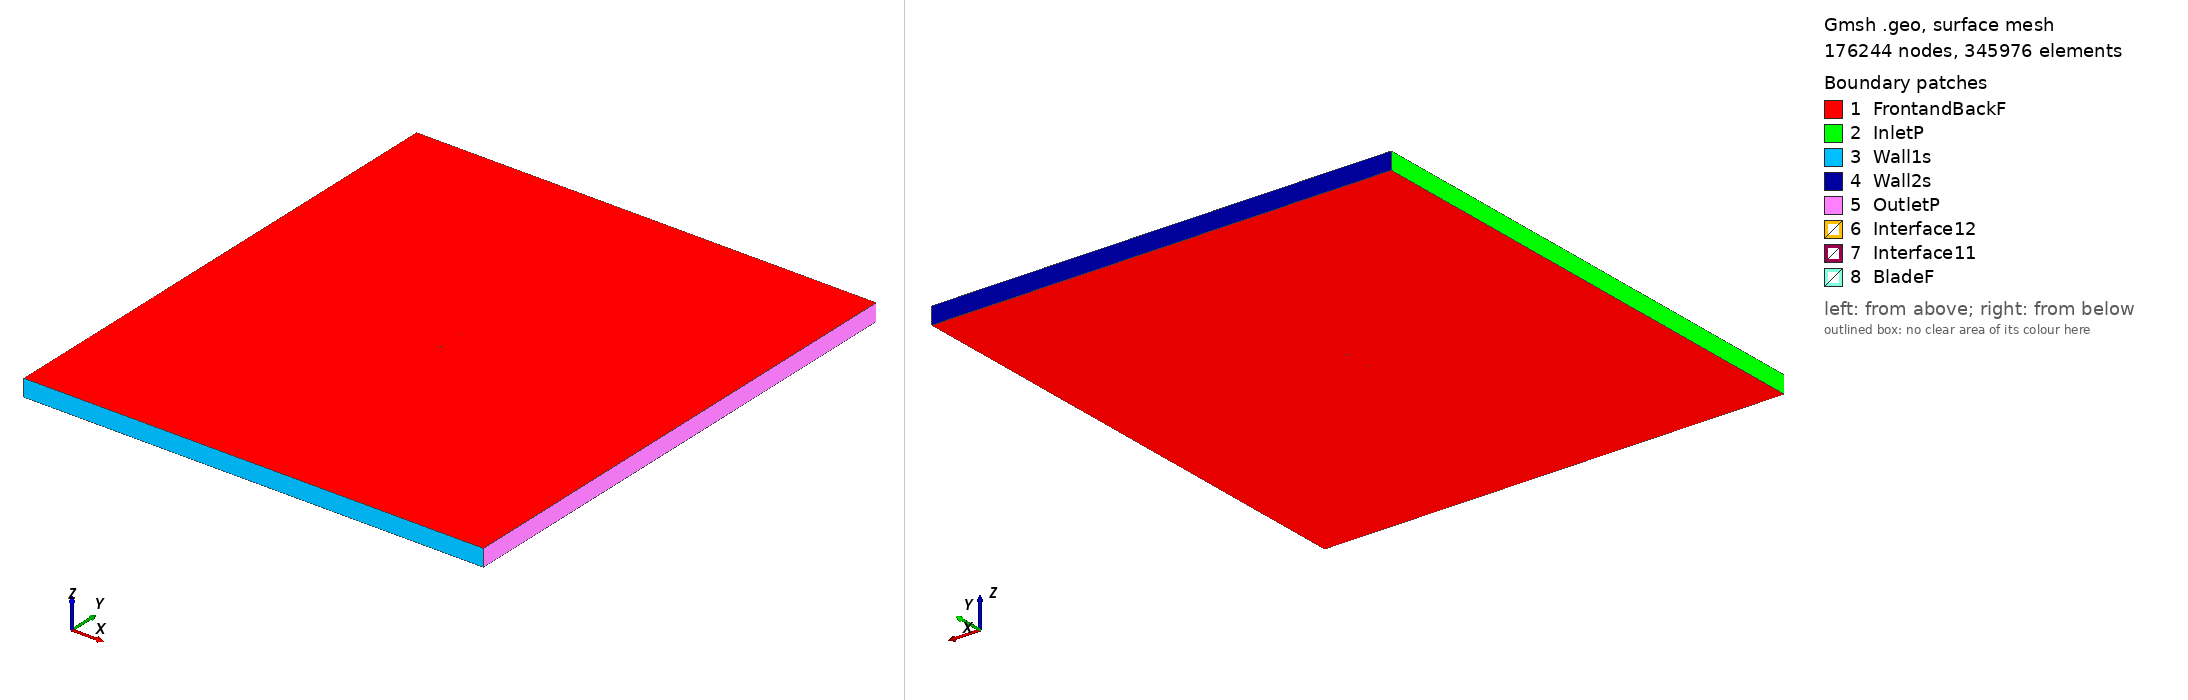

Gmsh geometry script, surface-meshed: 176244 nodes, 345976 surface elements. Boundary patches (legend numbers): 1 FrontandBackF, 2 InletP, 3 Wall1s, 4 Wall2s, 5 OutletP, 6 Interface12, 7 Interface11, 8 BladeF. Left view from above one corner, right view from below the opposite corner. Legend entries are the model's physical surfaces. The drawing asked Gmsh for element sizes between 1% and 20% of the model's largest extent; the script's own settings can give other sizes.

=== e1210_tsr2_5.7514_aoa_-0.98268.geo (drawn) ===
SetFactory("OpenCASCADE");

Point(1) = {0.075019, 0.744647, 0, 1.0};
Point(2) = {0.073879, 0.744387, 0, 1.0};
Point(3) = {0.069743, 0.743416, 0, 1.0};
Point(4) = {0.064794, 0.742300, 0, 1.0};
Point(5) = {0.059120, 0.741023, 0, 1.0};
Point(6) = {0.052815, 0.739592, 0, 1.0};
Point(7) = {0.045982, 0.738028, 0, 1.0};
Point(8) = {0.038729, 0.736360, 0, 1.0};
Point(9) = {0.031164, 0.734626, 0, 1.0};
Point(10) = {0.023395, 0.732875, 0, 1.0};
Point(11) = {0.015520, 0.731155, 0, 1.0};
Point(12) = {0.007635, 0.729523, 0, 1.0};
Point(13) = {-0.000170, 0.728030, 0, 1.0};
Point(14) = {-0.007819, 0.726731, 0, 1.0};
Point(15) = {-0.015243, 0.725670, 0, 1.0};
Point(16) = {-0.022378, 0.724890, 0, 1.0};
Point(17) = {-0.029172, 0.724425, 0, 1.0};
Point(18) = {-0.035576, 0.724296, 0, 1.0};
Point(19) = {-0.041551, 0.724528, 0, 1.0};
Point(20) = {-0.047074, 0.725135, 0, 1.0};
Point(21) = {-0.052131, 0.726107, 0, 1.0};
Point(22) = {-0.056706, 0.727434, 0, 1.0};
Point(23) = {-0.060813, 0.729086, 0, 1.0};
Point(24) = {-0.064452, 0.730987, 0, 1.0};
Point(25) = {-0.067591, 0.733063, 0, 1.0};
Point(26) = {-0.070198, 0.735260, 0, 1.0};
Point(27) = {-0.072255, 0.737515, 0, 1.0};
Point(28) = {-0.073741, 0.739769, 0, 1.0};
Point(29) = {-0.074656, 0.741946, 0, 1.0};
Point(30) = {-0.074989, 0.743835, 0, 1.0};
Point(31) = {-0.074635, 0.745574, 0, 1.0};
Point(32) = {-0.073433, 0.746917, 0, 1.0};
Point(33) = {-0.071417, 0.748115, 0, 1.0};
Point(34) = {-0.068673, 0.749065, 0, 1.0};
Point(35) = {-0.065176, 0.749704, 0, 1.0};
Point(36) = {-0.060892, 0.750000, 0, 1.0};
Point(37) = {-0.055759, 0.749991, 0, 1.0};
Point(38) = {-0.049791, 0.749782, 0, 1.0};
Point(39) = {-0.043078, 0.749447, 0, 1.0};
Point(40) = {-0.035713, 0.749028, 0, 1.0};
Point(41) = {-0.027799, 0.748562, 0, 1.0};
Point(42) = {-0.019443, 0.748075, 0, 1.0};
Point(43) = {-0.010757, 0.747597, 0, 1.0};
Point(44) = {-0.001859, 0.747143, 0, 1.0};
Point(45) = {0.007133, 0.746734, 0, 1.0};
Point(46) = {0.016098, 0.746383, 0, 1.0};
Point(47) = {0.024915, 0.746097, 0, 1.0};
Point(48) = {0.033466, 0.745887, 0, 1.0};
Point(49) = {0.041634, 0.745753, 0, 1.0};
Point(50) = {0.049306, 0.745693, 0, 1.0};
Point(51) = {0.056378, 0.745704, 0, 1.0};
Point(52) = {0.062745, 0.745777, 0, 1.0};
Point(53) = {0.068318, 0.745898, 0, 1.0};
Point(54) = {0.073014, 0.746048, 0, 1.0};
Point(55) = {0.074994, 0.746123, 0, 1.0};
Point(56) = {-0.075019, -0.744647, 0, 1.0};
Point(57) = {-0.073879, -0.744387, 0, 1.0};
Point(58) = {-0.069743, -0.743416, 0, 1.0};
Point(59) = {-0.064794, -0.742300, 0, 1.0};
Point(60) = {-0.059120, -0.741023, 0, 1.0};
Point(61) = {-0.052815, -0.739592, 0, 1.0};
Point(62) = {-0.045982, -0.738028, 0, 1.0};
Point(63) = {-0.038729, -0.736360, 0, 1.0};
Point(64) = {-0.031164, -0.734626, 0, 1.0};
Point(65) = {-0.023395, -0.732875, 0, 1.0};
Point(66) = {-0.015520, -0.731155, 0, 1.0};
Point(67) = {-0.007635, -0.729523, 0, 1.0};
Point(68) = {0.000170, -0.728030, 0, 1.0};
Point(69) = {0.007819, -0.726731, 0, 1.0};
Point(70) = {0.015243, -0.725670, 0, 1.0};
Point(71) = {0.022378, -0.724890, 0, 1.0};
Point(72) = {0.029172, -0.724425, 0, 1.0};
Point(73) = {0.035576, -0.724296, 0, 1.0};
Point(74) = {0.041551, -0.724528, 0, 1.0};
Point(75) = {0.047074, -0.725135, 0, 1.0};
Point(76) = {0.052131, -0.726107, 0, 1.0};
Point(77) = {0.056706, -0.727434, 0, 1.0};
Point(78) = {0.060813, -0.729086, 0, 1.0};
Point(79) = {0.064452, -0.730987, 0, 1.0};
Point(80) = {0.067591, -0.733063, 0, 1.0};
Point(81) = {0.070198, -0.735260, 0, 1.0};
Point(82) = {0.072255, -0.737515, 0, 1.0};
Point(83) = {0.073741, -0.739769, 0, 1.0};
Point(84) = {0.074656, -0.741946, 0, 1.0};
Point(85) = {0.074989, -0.743835, 0, 1.0};
Point(86) = {0.074635, -0.745574, 0, 1.0};
Point(87) = {0.073433, -0.746917, 0, 1.0};
Point(88) = {0.071417, -0.748115, 0, 1.0};
Point(89) = {0.068673, -0.749065, 0, 1.0};
Point(90) = {0.065176, -0.749704, 0, 1.0};
Point(91) = {0.060892, -0.750000, 0, 1.0};
Point(92) = {0.055759, -0.749991, 0, 1.0};
Point(93) = {0.049791, -0.749782, 0, 1.0};
Point(94) = {0.043078, -0.749447, 0, 1.0};
Point(95) = {0.035713, -0.749028, 0, 1.0};
Point(96) = {0.027799, -0.748562, 0, 1.0};
Point(97) = {0.019443, -0.748075, 0, 1.0};
Point(98) = {0.010757, -0.747597, 0, 1.0};
Point(99) = {0.001859, -0.747143, 0, 1.0};
Point(100) = {-0.007133, -0.746734, 0, 1.0};
Point(101) = {-0.016098, -0.746383, 0, 1.0};
Point(102) = {-0.024915, -0.746097, 0, 1.0};
Point(103) = {-0.033466, -0.745887, 0, 1.0};
Point(104) = {-0.041634, -0.745753, 0, 1.0};
Point(105) = {-0.049306, -0.745693, 0, 1.0};
Point(106) = {-0.056378, -0.745704, 0, 1.0};
Point(107) = {-0.062745, -0.745777, 0, 1.0};
Point(108) = {-0.068318, -0.745898, 0, 1.0};
Point(109) = {-0.073014, -0.746048, 0, 1.0};
Point(110) = {-0.074994, -0.746123, 0, 1.0};

// Lines: first blade (splines 1-4)
Spline(1) = {1:18};
Spline(2) = {18:40};
Spline(3) = {40:55};
Spline(4) = {55,1};

// Lines: second blade (splines 5-8)
Spline(5) = {56:73};
Spline(6) = {73:95};
Spline(7) = {95:110};
Spline(8) = {110,56};

// Outer domain (points 20001-4 and lines)
Point(111) = {-13.50000000, -15.00000000, 0, 1.0};
Point(112) = {-13.50000000, 15.00000000, 0, 1.0};
Point(113) = {13.50000000, 15.00000000, 0, 1.0};
Point(114) = {13.50000000, -15.00000000, 0, 1.0};
Line(11) = {111, 112};
Line(12) = {112, 113};
Line(13) = {113, 114};
Line(14) = {111, 114};

// Interface (between moving and stationary domain) (circles)
Circle(9) = {0, 0, 0, 0.80000000, 0, 2*Pi};
Circle(10) = {0, 0, 0, 0.80000000, 0, 2*Pi};

// Loops collect Lines/Splines/etc (blade1, blade2, domain, first circle)
Line Loop(1) = {1:4};
Line Loop(2) = {5:8};
Line Loop(3) = {11,12,13,-14};
Line Loop(4) = {9};

// BooleanDifference cuts out the circle/interface from the domain
Plane Surface(1) = {3};
Plane Surface(2) = {4};
BooleanDifference{ Surface{1}; Delete;}{ Surface{2}; Delete;}

// This one cuts out the blades from the inner circle/interface
Line Loop(6) = {10};
Plane Surface(5) = {6};
Plane Surface(6) = {1};
Plane Surface(7) = {2};
BooleanDifference{ Surface{5}; Delete;}{ Surface{6,7}; Delete;}

// extrude to 3rd dimension
Extrude {0, 0, 1} {Surface{1}; Surface{5}; Layers{1}; Recombine;}

// Physical Surfaces are the named boundaries (patches)
Physical Surface("Interface11") = {12};
Physical Surface("Interface12") = {10};

// sides of domain
Physical Surface("InletP") = {6};
Physical Surface("OutletP") = {9};

// top and bottom of domain
Physical Surface("Wall1s") = {7};
Physical Surface("Wall2s") = {8};

// Check FrontandBackF by ensuring there is nothing in the 3rd dimension
Physical Surface("FrontandBackF") = {1,11,5,21};
Physical Surface("BladeF") = {13:20};
Physical Volume("Turbine") = {2};
Physical Volume("Farfield") = {1};

// settings for airfoil boundary layer
Field[1] = BoundaryLayer;
Field[1].EdgesList = {1:8};
Field[1].hwall_n = 1e-3;
Field[1].thickness = 1.5e-2;
Field[1].ratio = 1.05;
Field[1].Quads = 1;
BoundaryLayer Field = 1;

// control points for mesh (blade and interface)
// floor((arc length / 1.5mm)/ 6) -> Transfinite Line
Transfinite Line {1,2,3,5,6,7} = 34 Using Progression 1;
Transfinite Line {4,8} = 2 Using Progression 1;
Transfinite Line {9, 15} = 800 Using Progression 1;

// For more information on gmsh syntax, visit http://gmsh.info/doc/texinfo/gmsh.html
